Photos from the image-classification dataset "16kImages" in the GitHub repository oscleong/molecular_imaging_repository. Its 2 classes are: inversion symmetry false, inversion symmetry true.

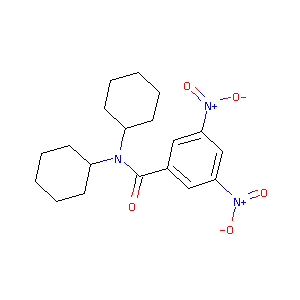
Label: inversion symmetry true

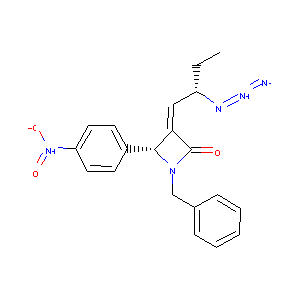
Label: inversion symmetry false

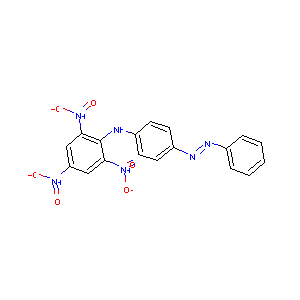
Label: inversion symmetry false

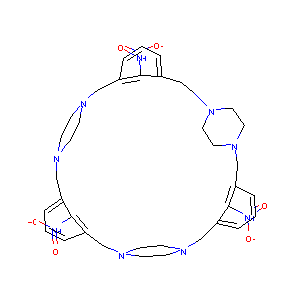
Label: inversion symmetry true

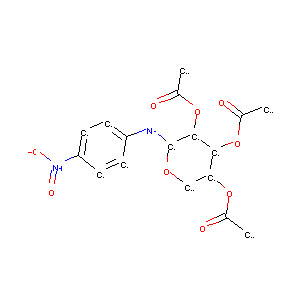
Label: inversion symmetry false

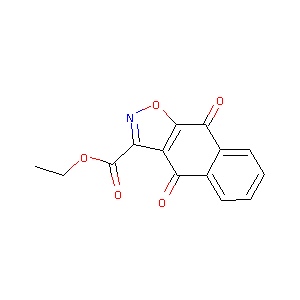
Label: inversion symmetry true
